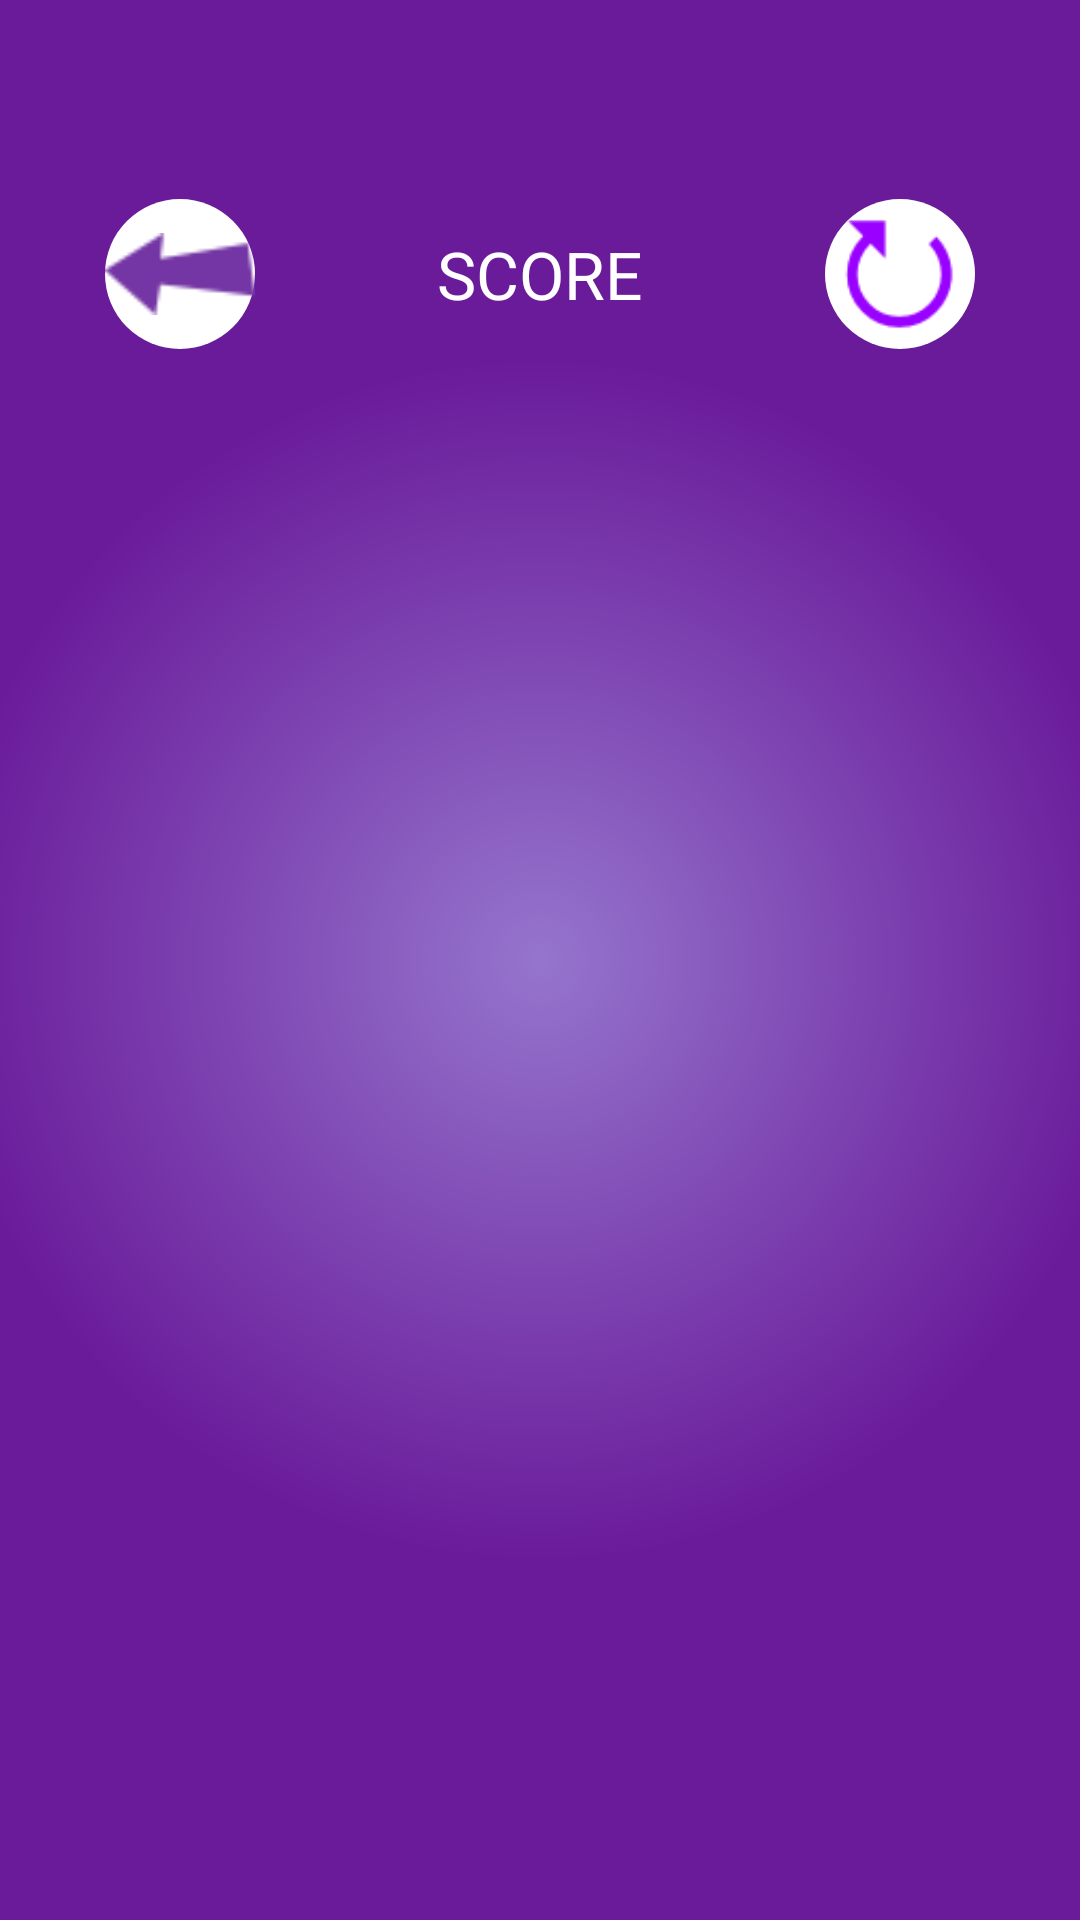

Layout XML and referenced resources for this Android screen:
<!-- AndroidManifest.xml: application theme Theme.AppCompat.DayNight.NoActionBar -->
<!-- res/layout/activity_sound_matching_game.xml -->
<?xml version="1.0" encoding="utf-8"?>
<LinearLayout xmlns:android="http://schemas.android.com/apk/res/android"
    android:layout_width="match_parent"
    android:layout_height="match_parent"
    android:background="@drawable/main_screen_grad_bg"
    android:gravity="center"
    android:orientation="horizontal"
    android:theme="@android:style/Theme.NoTitleBar.Fullscreen">
    <RelativeLayout
        android:layout_width="0px"
        android:layout_height="match_parent"
        android:layout_weight="1">
        <LinearLayout
            android:id="@+id/test"
            android:layout_width="wrap_content"
            android:layout_height="match_parent"
            android:baselineAligned="false"
            android:orientation="vertical">
            <RelativeLayout
                android:id="@+id/upper"
                android:layout_width="wrap_content"
                android:layout_height="0dp"
                android:layout_weight="2"
                >

                <LinearLayout
                    android:layout_width="match_parent"
                    android:layout_height="match_parent">

                    <LinearLayout
                        android:layout_width="0px"
                        android:layout_height="match_parent"
                        android:layout_weight="1"
                        android:gravity="center">


                        <ImageButton
                            android:id="@+id/back_button"
                            android:layout_width="50dp"
                            android:layout_height="50dp"
                            android:background="@drawable/round_button"
                            android:gravity="center"
                            android:scaleType="fitCenter"
                            android:src="@drawable/menu_back_arrow"
                            android:textColor="#fff" />

                    </LinearLayout>

                    <LinearLayout
                        android:layout_width="0px"
                        android:layout_height="match_parent"
                        android:layout_weight="1"
                        android:gravity="center">


                        <TextView
                            android:id="@+id/score"
                            android:layout_width="wrap_content"
                            android:layout_height="wrap_content"


                            android:gravity="center_horizontal"
                            android:text="SCORE"
                            android:textAppearance="?android:attr/textAppearanceLarge"

                            />

                    </LinearLayout>

                    <LinearLayout
                        android:layout_width="0px"
                        android:layout_height="match_parent"
                        android:layout_weight="1"
                        android:gravity="center">


                        <ImageButton

                            android:id="@+id/play_button"
                            android:layout_width="50dp"
                            android:layout_height="50dp"
                            android:background="@drawable/round_button"
                            android:gravity="center"
                            android:scaleType="fitCenter"
                            android:src="@drawable/retry"
                            android:textColor="#fff"


                            />


                    </LinearLayout>
                </LinearLayout>


            </RelativeLayout>


            <RelativeLayout
                android:id="@+id/lower"
                android:layout_width="wrap_content"
                android:layout_height="0dp"
                android:layout_weight="5">

                <LinearLayout
                    android:layout_width="match_parent"
                    android:layout_height="match_parent"
                    android:clickable="true">
                    <RelativeLayout
                        android:layout_width="0px"
                        android:layout_height="match_parent"
                        android:layout_weight="8">
                        <LinearLayout
                            android:layout_width="match_parent"
                            android:layout_height="match_parent"
                            android:clickable="true">


                            <LinearLayout
                                android:id="@+id/llWithContent"
                                android:layout_width="0dp"
                                android:layout_height="match_parent"
                                android:layout_gravity="center"
                                android:layout_weight="10"
                                android:clickable="true"
                                android:gravity="center"
                                android:orientation="horizontal"
                                >

                                <ImageView
                                    android:id="@+id/feedback"
                                    android:layout_width="wrap_content"
                                    android:layout_height="wrap_content"
                                    android:src="@drawable/win"
                                    android:visibility="gone" />
                                <TableLayout
                                    android:id="@+id/table_with_choices"
                                    android:layout_width="match_parent"
                                    android:layout_height="match_parent"
                                    android:layout_gravity="center">


                                </TableLayout>

                            </LinearLayout>
                        </LinearLayout>
                    </RelativeLayout>
                </LinearLayout>
            </RelativeLayout>
        </LinearLayout>
    </RelativeLayout>



</LinearLayout>
<!-- resources referenced by this layout -->
<resources>
  <!-- drawable main_screen_grad_bg (drawable) -->
  <?xml version="1.0" encoding="UTF-8"?>
  <shape xmlns:android="http://schemas.android.com/apk/res/android"
      android:shape="rectangle">
      <gradient android:type="radial"
          android:gradientRadius="600"
          android:startColor="#9575cd"
          android:endColor="#6a1b9a" />
  </shape>
  <!-- drawable menu_back_arrow: png bitmap (drawable, 704 bytes) -->
  <!-- drawable retry: png bitmap (drawable, 1138 bytes) -->
  <!-- drawable round_button (drawable) -->
  <?xml version="1.0" encoding="utf-8"?>
  <selector xmlns:android="http://schemas.android.com/apk/res/android">
      <item android:state_pressed="false">
          <shape android:shape="oval">
              <solid android:color="#ffffff"/>
          </shape>
      </item>
      <item android:state_pressed="true">
          <shape android:shape="oval">
              <solid android:color="#ffffff"/>
          </shape>
      </item>
  </selector>
  
  <!-- drawable win: png bitmap (drawable, 72733 bytes) -->
</resources>
